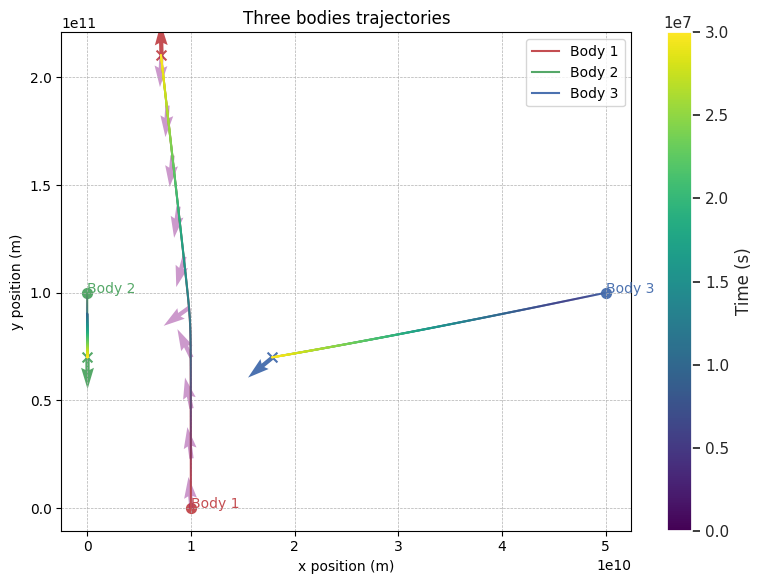

Write the Python code that produced this figure. (Note: this script raises an exception after producing the figure.)
import numpy as np
from scipy.integrate import solve_ivp
import matplotlib.pyplot as plt



# Function to compute gravitational force between two bodies
def calculate_gravitational_force(pos_1, pos_2, mass_1, mass_2):
    distance = np.linalg.norm(pos_2 - pos_1)
    force = G * mass_1 * mass_2 * (pos_2 - pos_1) / distance**3
    return force



# Equations of motion for the three-body problem
def equations_of_motion(t, y, masses):
    mass_1, mass_2, mass_3 = masses  # unpack the masses from the passed argument
    
    # Extract positions and velocities from the state vector
    r1 = np.array([y[0], y[1]])
    r2 = np.array([y[2], y[3]])
    r3 = np.array([y[4], y[5]])
    v1 = np.array([y[6], y[7]])
    v2 = np.array([y[8], y[9]])
    v3 = np.array([y[10], y[11]])

    # Calculate the gravitational forces between the bodies
    F_12 = calculate_gravitational_force(r1, r2, mass_1, mass_2)
    F_13 = calculate_gravitational_force(r1, r3, mass_1, mass_3)
    F_23 = calculate_gravitational_force(r2, r3, mass_2, mass_3)

    # Compute accelerations using Newton's second law (F = ma)
    a1 = (F_12 + F_13) / mass_1
    a2 = (-F_12 + F_23) / mass_2
    a3 = (-F_13 - F_23) / mass_3

    # Return the derivatives of positions and velocities (velocity and acceleration)
    dydt = [
        v1[0], v1[1],  # velocities of body 1
        v2[0], v2[1],  # velocities of body 2
        v3[0], v3[1],  # velocities of body 3
        a1[0], a1[1],  # accelerations of body 1
        a2[0], a2[1],  # accelerations of body 2
        a3[0], a3[1]   # accelerations of body 3
    ]
    return dydt


# Gravitational constant (m^3 kg^-1 s^-2)
G = 6.67430e-11

# Masses of the three bodies (in kg)
mass_1 = 1e12
mass_2 = 1e26
mass_3 = 1e24
masses = np.array((mass_1, mass_2, mass_3))

# Initial positions (in meters) and velocities (in m/s) of the bodies
position_1 = np.array([1e10, 0])
position_2 = np.array([0, 1e11])
position_3 = np.array([5e10, 1e11])

velocity_1 = np.array([0, 7e3])
velocity_2 = np.array([0, -1e3])
velocity_3 = np.array([-1e3, -1e3])

# Initial state vector: [position_1, position_2, position_3, velocity_1, velocity_2, velocity_3]
initial_conditions = np.concatenate([position_1, position_2, position_3, velocity_1, velocity_2, velocity_3])

# Time span and evaluation points for the simulation 315,360,000 seconds in 10 years
t_span = (0, 3e7)  # Start and end times in seconds
t_eval = np.linspace(t_span[0], t_span[1], 1000)  # Time points where we want the solution

# Solve the system of equations using scipy.integrate.solve_ivp
# solution = solve_ivp(equations_of_motion, t_span, initial_conditions, t_eval=t_eval)
solution = solve_ivp(equations_of_motion, t_span, initial_conditions, t_eval=t_eval, args=(masses,))

# Plot the trajectories of the three bodies
plt.figure(figsize=(8, 6))
plt.plot(solution.y[0], solution.y[1], label='Body 1', color='r')
plt.plot(solution.y[2], solution.y[3], label='Body 2', color='g')
plt.plot(solution.y[4], solution.y[5], label='Body 3', color='b')
plt.xlabel('x position (m)')
plt.ylabel('y position (m)')
plt.title('Three-Body Problem Trajectories')
plt.legend()
plt.grid(True)
plt.show()

import numpy as np
import matplotlib.pyplot as plt
from matplotlib.colors import Normalize
from matplotlib.cm import ScalarMappable, viridis
import seaborn as sns

# Set a nice theme
sns.set_theme(style="darkgrid")

# Function to add an arrow to indicate heading
def add_arrow(x, y, dx, dy, colour, vector_scale=10):
    '''
    positions_x, positions_y, velocities_x, velocities_y, colour
    '''
    plt.quiver(
        x, y,  # Arrow origins (positions of the bodies)
        dx, dy,      # Arrow directions (e.g., force or velocity vectors)
        color=colour, alpha=1, scale_units='xy', label='Velocity Vectors'
    )
    
    # plt.quiver(
    #     x, y, dx, dy,
    #     angles='xy', scale_units='xy', scale=0.1,  # Adjust scale here
    #     color=colour, alpha=0.7, label="Velocity Vectors"
    # )
    # plt.arrow(
    #     x, y, dx, dy, color=colour,
    #     head_width=1e9, head_length=1e9, length_includes_head=True, alpha=0.7
    # )

# Prepare colormap for time-progression trails
cmap = viridis
norm = Normalize(vmin=t_span[0], vmax=t_span[1])

# Plot time-progressive trails with fading effect
for i, color in zip([0, 2, 4], ['r', 'g', 'b']):
    for j in range(1, len(t_eval)):
        alpha = j / len(t_eval)  # Normalized time for fading effect
        plt.plot(
            solution.y[i][j-1:j+1], solution.y[i+1][j-1:j+1],
            color=cmap(norm(t_eval[j])), alpha=alpha, linewidth=1.5
        )

# Highlight start and end positions
for i, color in zip([0, 2, 4], ['r', 'g', 'b']):
    plt.scatter(
        solution.y[i][0], solution.y[i+1][0],
        color=color, marker='o', s=50, label=f'Start (Body {i//2 + 1})'
    )
    plt.scatter(
        solution.y[i][-1], solution.y[i+1][-1],
        color=color, marker='x', s=50, label=f'End (Body {i//2 + 1})'
    )

# Add arrows to indicate heading at the end
for i, colour in zip([0, 2, 4], ['r', 'g', 'b']):
    x, y = solution.y[i][-1], solution.y[i+1][-1]
    dx, dy = solution.y[i][-1] - solution.y[i][-2], solution.y[i+1][-1] - solution.y[i+1][-2]
    add_arrow(x, y, dx, dy, colour=colour)

# Optional: Add force vectors (example for Body 1 and Body 2 interaction)
sample_points = np.linspace(0, len(t_eval)-1, 10, dtype=int)  # Reduce the number of arrows for clarity
for j in sample_points:
    F_12 = calculate_gravitational_force(
        solution.y[:2, j], solution.y[2:4, j], masses[0], masses[1]
    )
    F_13 = calculate_gravitational_force(
        solution.y[:2, j], solution.y[4:6, j], masses[0], masses[2]
    )
    # print(F_12)
    
    # dynamic scaling (scale to size according to plot axes ranges)
    x_range = plt.xlim()[1] - plt.xlim()[0]
    y_range = plt.ylim()[1] - plt.ylim()[0]
    # print(x_range, y_range)
    # print(min(x_range, y_range))
    # scale_factor = 1e-6 * min(x_range, y_range)  # Example scaling factor
    # scale_factor = 1e-7 * min(x_range, y_range)  # Example scaling factor
    # print(scale_factor)
    # scale_factor = 1e5
    scale_factor = 9e0
    # scale_factor = 1e-20
    # dx_scaled, dy_scaled = dx / scale_factor, dy / scale_factor

    plt.quiver(
        solution.y[0, j], solution.y[1, j],
        (F_12[0]+F_13[0])*scale_factor, (F_12[1]+F_13[1])*scale_factor, # Adjust scale here
        # angles='xy',
        scale_units='xy',
        # scale=scale_factor,  # Adjust scale here
        color='purple', alpha=0.4
    )

    # plt.quiver(
    #     solution.y[0, j], solution.y[1, j],
    #     F_12[0]*scale_factor, F_12[1]*scale_factor, # Adjust scale here
    #     # angles='xy',
    #     scale_units='xy',
    #     # scale=scale_factor,  # Adjust scale here
    #     color='purple', alpha=0.4
    # )
    # plt.quiver(
    #     solution.y[0, j], solution.y[1, j],
    #     F_13[0]*scale_factor, F_13[1]*scale_factor, # Adjust scale here
    #     # angles='xy',
    #     scale_units='xy',
    #     # scale=scale_factor,  # Adjust scale here
    #     color='purple', alpha=0.4) # , label="Force vectors"
    # # )

    # plt.arrow(
    #     solution.y[0, j], solution.y[1, j],
    #     F_12[0] * scale_factor, F_12[1] * scale_factor,  # Scale the force vectors
    #     color='purple', alpha=0.4, width=2e8,
    #     head_width=5e9, head_length=5e9
    # )

    # plt.arrow(
    #     solution.y[0, j], solution.y[1, j],
    #     F_12[0]*1e8, F_12[1]*1e8,
    #     color='purple', alpha=0.4, width=2e8, head_width=5e8, head_length=5e8
    # )

# Annotate the bodies
for i, color in zip([0, 2, 4], ['r', 'g', 'b']):
    plt.annotate(
        f'Body {i//2 + 1}',
        (solution.y[i][0], solution.y[i+1][0]),
        color=color, fontsize=10
    )

# Add labels and a color bar for time progression
plt.xlabel('x position (m)')
plt.ylabel('y position (m)')
plt.title('Three bodies trajectories')

# Create a dummy mappable tied to the current axes for the color bar
# Use a dummy plot for the color bar
sm = ScalarMappable(cmap=cmap, norm=norm)  # Create the ScalarMappable for the colormap
sm.set_array(np.array(t_eval))  # Set an array for the color bar range

# Add the color bar to the plot
cbar = plt.colorbar(sm, ax=plt.gca())  # Attach color bar to the current axes
cbar.set_label('Time (s)')

# Add a legend and final touches
# plt.legend(loc='best')
plt.grid(True, which='both', linestyle='--', linewidth=0.5)
plt.tight_layout()

# Display the plot
plt.show()

# Calculate energies
r1, r2, r3 = solution()
kinetic_energy = 0.5 * (mass_1 * np.linalg.norm(v1)**2 + mass_2 * np.linalg.norm(v2)**2 + mass_3 * np.linalg.norm(v3)**2)
potential_energy = (-G * mass_1 * mass_2 / np.linalg.norm(r1 - r2) - G * mass_1 * mass_3 / np.linalg.norm(r1 - r3) - G * mass_2 * mass_3 / np.linalg.norm(r2 - r3))
total_energy = kinetic_energy + potential_energy

plt.plot(t_eval, total_energy)
plt.xlabel("Time (s)")
plt.ylabel("Total Energy")
plt.title("Total Energy vs Time")


# Initialize arrays to store energy values
kinetic_energy = []
potential_energy = []
total_energy = []

# Loop through all time steps
for i in range(len(t_eval)):
    # Extract the positions and velocities at the current time step
    r1 = np.array([solution.y[0][i], solution.y[1][i]])  # position of body 1
    r2 = np.array([solution.y[2][i], solution.y[3][i]])  # position of body 2
    r3 = np.array([solution.y[4][i], solution.y[5][i]])  # position of body 3
    v1 = np.array([solution.y[6][i], solution.y[7][i]])  # velocity of body 1
    v2 = np.array([solution.y[8][i], solution.y[9][i]])  # velocity of body 2
    v3 = np.array([solution.y[10][i], solution.y[11][i]])  # velocity of body 3
    
    # Calculate kinetic energy: K = 1/2 m v^2
    KE = 0.5 * (mass_1 * np.linalg.norm(v1)**2 + mass_2 * np.linalg.norm(v2)**2 + mass_3 * np.linalg.norm(v3)**2)
    kinetic_energy.append(KE)

    # Calculate potential energy: U = -G * m1 * m2 / r (for each pair)
    PE = (-G * mass_1 * mass_2 / np.linalg.norm(r1 - r2) - 
          G * mass_1 * mass_3 / np.linalg.norm(r1 - r3) - 
          G * mass_2 * mass_3 / np.linalg.norm(r2 - r3))
    potential_energy.append(PE)
    
    # Calculate total energy: E = K + U
    total_energy.append(KE + PE)

# Convert lists to arrays for easier plotting
kinetic_energy = np.array(kinetic_energy)
potential_energy = np.array(potential_energy)
total_energy = np.array(total_energy)

# Plot the energy levels over time
plt.plot(t_eval, total_energy, label='Total Energy')
plt.plot(t_eval, kinetic_energy, label='Kinetic Energy')
plt.plot(t_eval, potential_energy, label='Potential Energy')
plt.xlabel("Time (s)")
plt.ylabel("Energy")
plt.title("Energy vs Time")
plt.legend()
plt.show()

angular_momentum = []
for i in range(len(t_eval)):
    r1 = np.array([solution.y[0][i], solution.y[1][i]])
    r2 = np.array([solution.y[2][i], solution.y[3][i]])
    r3 = np.array([solution.y[4][i], solution.y[5][i]])
    v1 = np.array([solution.y[6][i], solution.y[7][i]])
    v2 = np.array([solution.y[8][i], solution.y[9][i]])
    v3 = np.array([solution.y[10][i], solution.y[11][i]])

    # Compute angular momentum L = r x p (for each body)
    L1 = np.cross(r1, mass_1 * v1)
    L2 = np.cross(r2, mass_2 * v2)
    L3 = np.cross(r3, mass_3 * v3)
    
    # Total angular momentum
    L_total = L1 + L2 + L3
    angular_momentum.append(np.linalg.norm(L_total))  # Store the magnitude of total angular momentum

# Plot angular momentum over time
plt.plot(t_eval, angular_momentum)
plt.xlabel("Time (s)")
plt.ylabel("Angular Momentum")
plt.title("Angular Momentum vs Time")
plt.show()


# Plot the trajectories of the three bodies in separate subplots
fig, axs = plt.subplots(3, 1, figsize=(8, 12))  # Create 3 subplots stacked vertically

# Plot for Body 1 (Position x vs y)
axs[0].plot(solution.y[0], solution.y[1], label='Body 1', color='r')
axs[0].set_xlabel('x position (m)')
axs[0].set_ylabel('y position (m)')
axs[0].set_title('Body 1 Trajectory')
axs[0].legend()
axs[0].grid(True)

# Plot for Body 2 (Position x vs y)
axs[1].plot(solution.y[2], solution.y[3], label='Body 2', color='g')
axs[1].set_xlabel('x position (m)')
axs[1].set_ylabel('y position (m)')
axs[1].set_title('Body 2 Trajectory')
axs[1].legend()
axs[1].grid(True)

# Plot for Body 3 (Position x vs y)
axs[2].plot(solution.y[4], solution.y[5], label='Body 3', color='b')
axs[2].set_xlabel('x position (m)')
axs[2].set_ylabel('y position (m)')
axs[2].set_title('Body 3 Trajectory')
axs[2].legend()
axs[2].grid(True)

# Adjust layout to avoid overlap between subplots
plt.tight_layout()

# Show the plots
plt.show()
